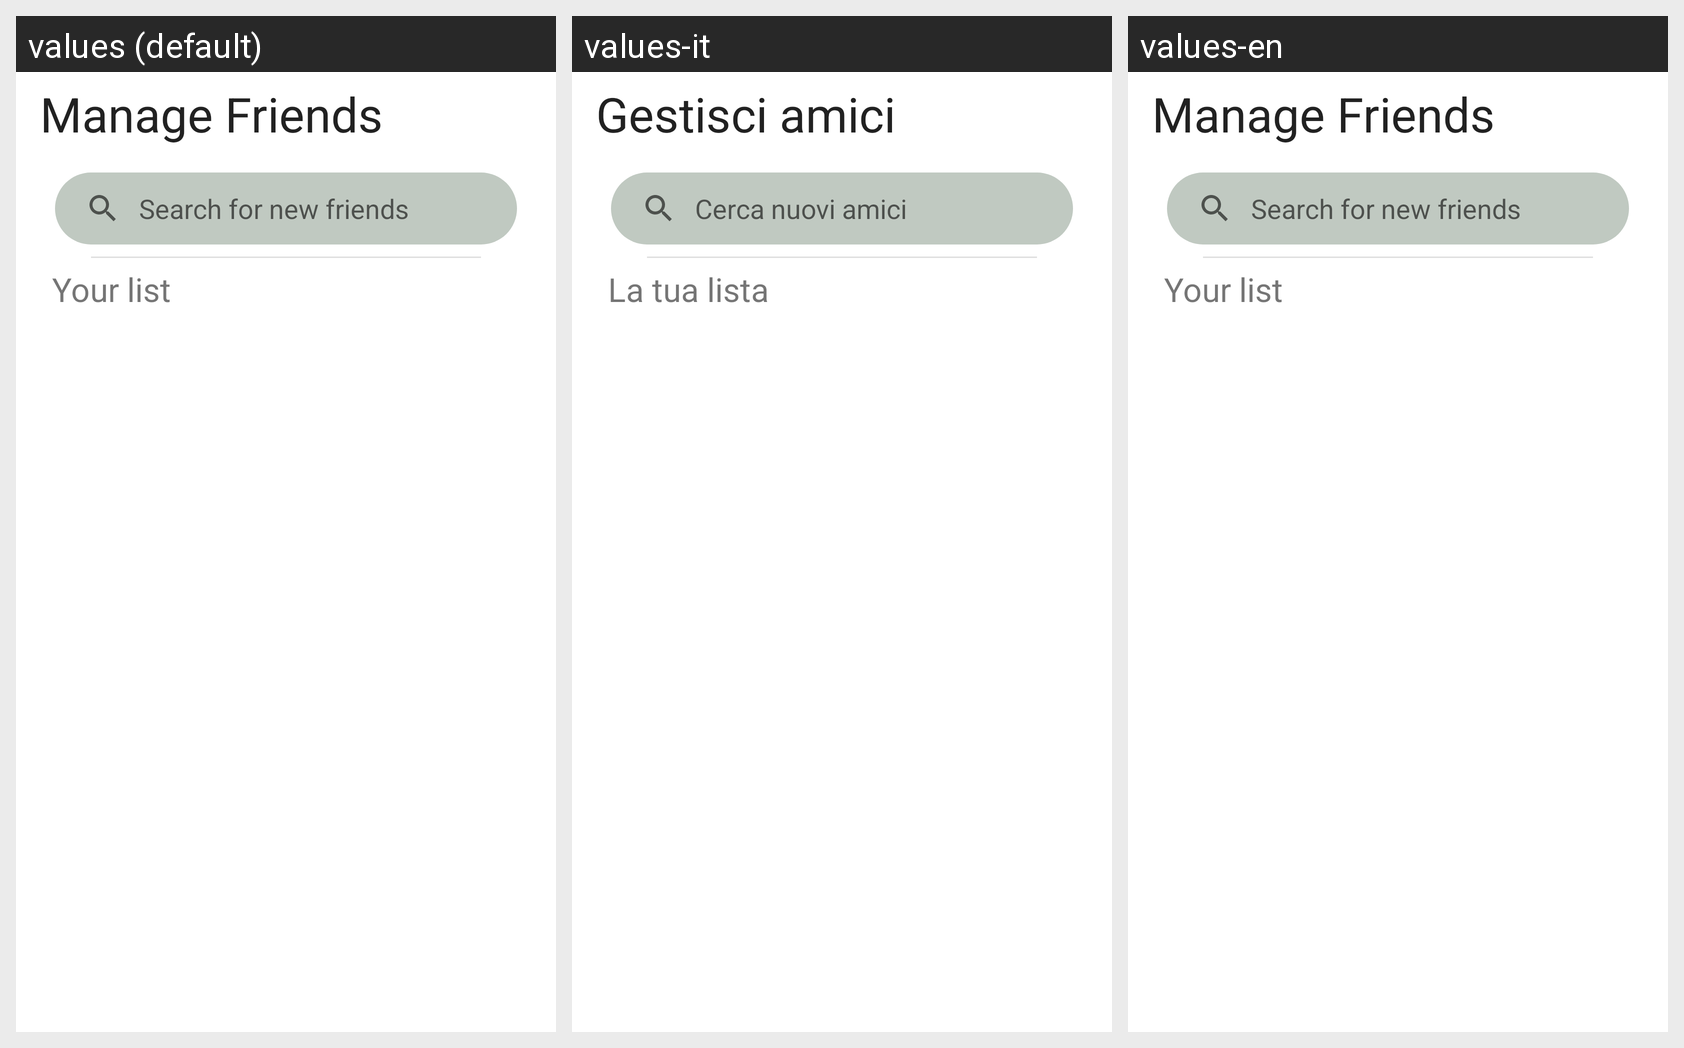

Translations of the strings shown on this Android screen, per locale in the grid:
Android screen res/layout/fragment_friends.xml rendered under 3 locales, left to right: values (default), values-it, values-en. Device: Nexus 5 (rendered at 1080×1920; each locale shown at half size, 540×960, under a caption strip naming it); theme Theme.EventBuddy.
Strings drawn on this screen, with the default value and each locale's value (text and hints the layout hard-codes, and strings that could not be matched under every locale, appear in the picture but are not listed):

friends_fragment_title
  values: Manage Friends
  values-it: Gestisci amici
  values-en: Manage Friends

friends_search_bar_hint
  values: Search for new friends
  values-it: Cerca nuovi amici
  values-en: Search for new friends

friends_your_list
  values: Your list
  values-it: La tua lista
  values-en: Your list
